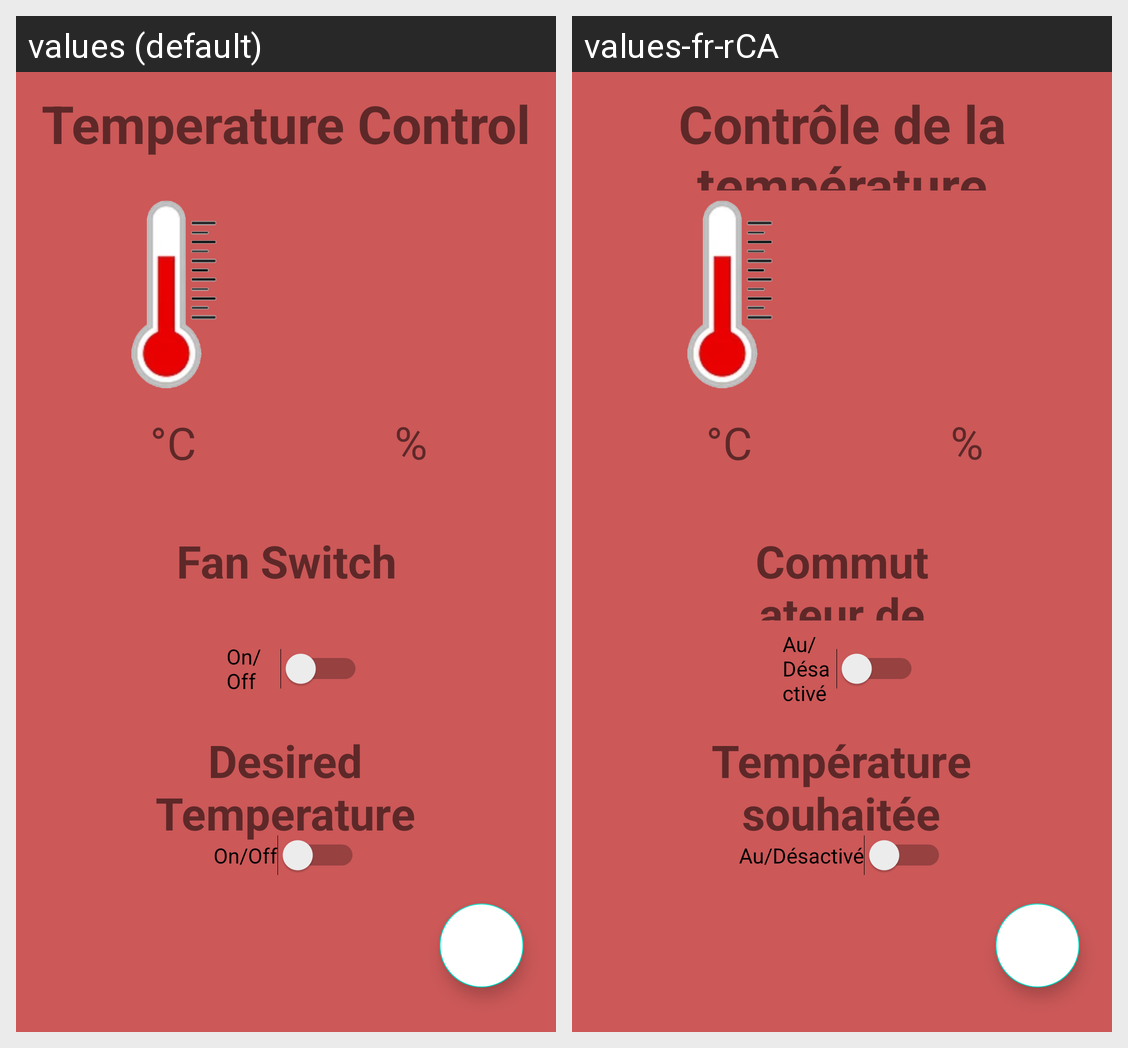

Strings drawn on this Android screen and how each of the app's shown locales translates them:
Android screen res/layout/fragment_thermostat.xml rendered under 2 locales, left to right: values (default), values-fr-rCA. Device: Nexus 5 (rendered at 1080×1920; each locale shown at half size, 540×960, under a caption strip naming it); theme Theme.Centurion.
Strings drawn on this screen, with the default value and each locale's value (text and hints the layout hard-codes, and strings that could not be matched under every locale, appear in the picture but are not listed):

temperature_control_temp
  values: Temperature Control
  values-fr-rCA: Contrôle de la température

fan_switch_temp
  values: Fan Switch
  values-fr-rCA: Commutateur de ventilateur

on_off
  values: On/Off
  values-fr-rCA: Au/Désactivé

desired_temperature_temp
  values: Desired Temperature
  values-fr-rCA: Température souhaitée
